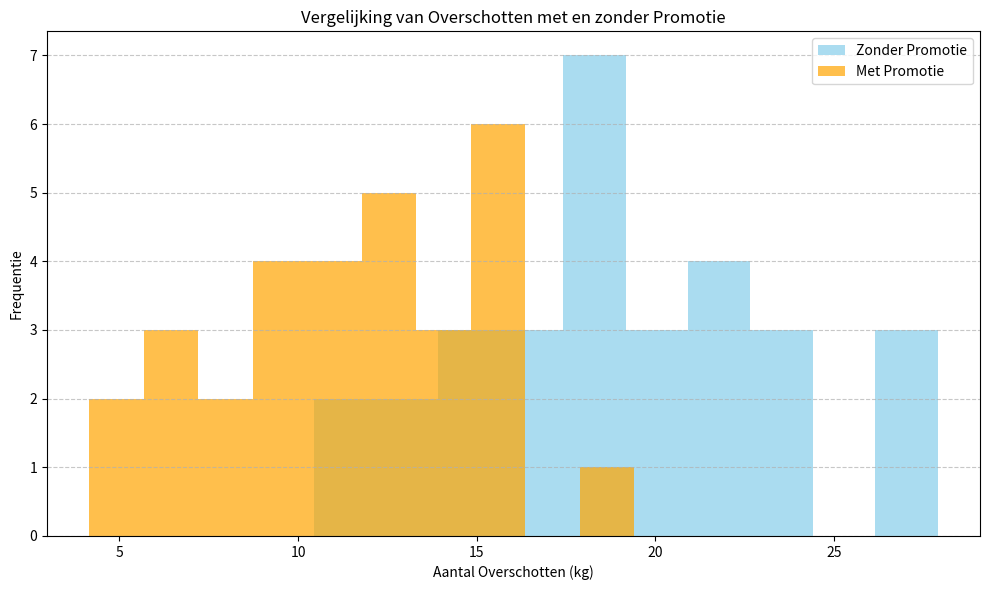

Reproduce this figure in Python.
import numpy as np
import scipy.stats as stats
import matplotlib.pyplot as plt

np.random.seed(42)
sans_promotion = np.random.normal(loc=20, scale=5, size=30)

avec_promotion = np.random.normal(loc=12, scale=4, size=30)

plt.figure(figsize=(10, 6))
plt.hist(sans_promotion, bins=10, alpha=0.7, label='Zonder Promotie', color='skyblue')
plt.hist(avec_promotion, bins=10, alpha=0.7, label='Met Promotie', color='orange')
plt.xlabel('Aantal Overschotten (kg)')
plt.ylabel('Frequentie')
plt.title('Vergelijking van Overschotten met en zonder Promotie')
plt.legend()
plt.grid(axis='y', linestyle='--', alpha=0.7)
plt.tight_layout()
plt.show()

t_stat, p_value = stats.ttest_ind(sans_promotion, avec_promotion)

alpha = 0.05
if p_value < alpha:
    conclusion = "We verwerpen de nulhypothese: de promotie heeft een significant effect op het verminderen van overschotten."
else:
    conclusion = "We kunnen de nulhypothese niet verwerpen: er is geen significant effect van de promotie op het verminderen van overschotten."

print(f"t-statistiek: {t_stat}")
print(f"p-waarde: {p_value}")
print(conclusion)
